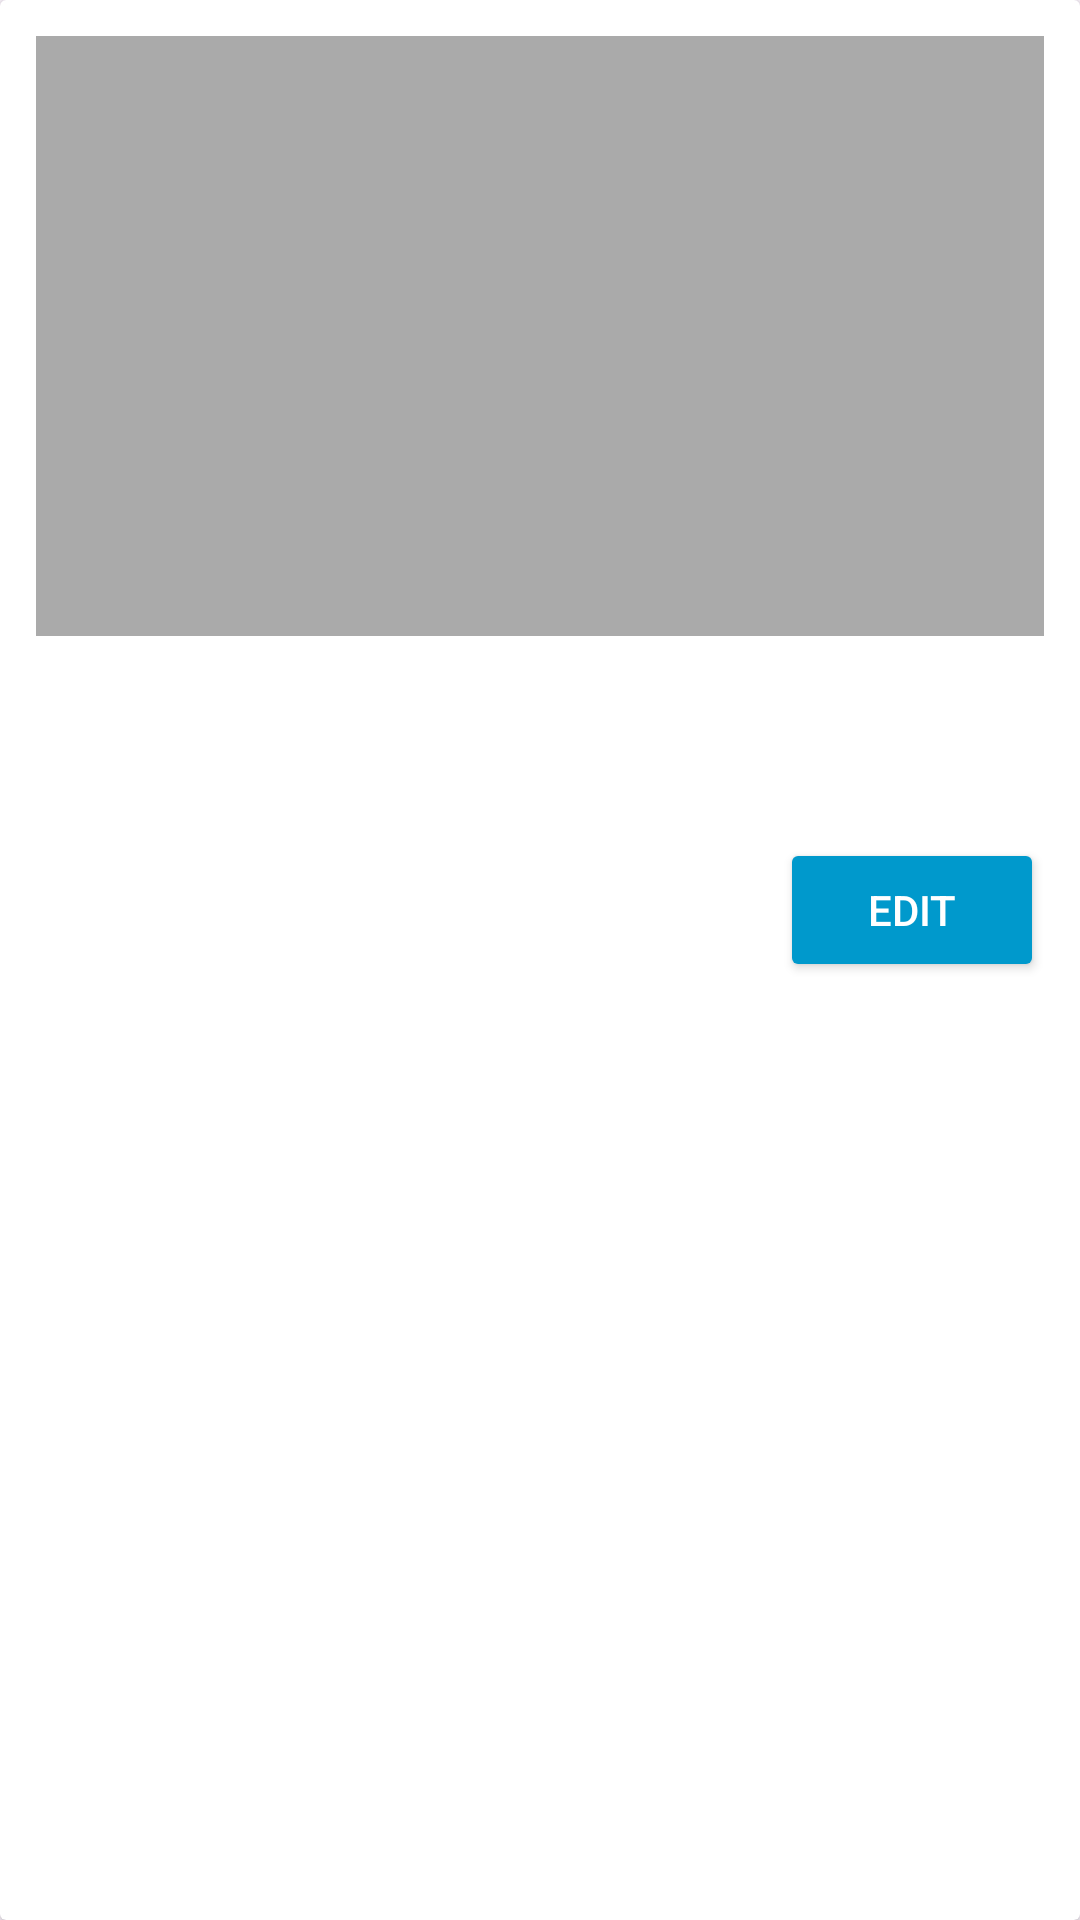

The Android layout XML behind this screen, and the referenced resources:
<!-- AndroidManifest.xml: application theme Theme.JavaCP -->
<!-- res/layout/course_item_teacher.xml -->
<?xml version="1.0" encoding="utf-8"?>
<androidx.cardview.widget.CardView
xmlns:android="http://schemas.android.com/apk/res/android"
android:layout_width="match_parent"
android:layout_height="wrap_content"
android:layout_margin="8dp"
android:orientation="vertical"
android:background="@android:color/white">

<LinearLayout
    android:layout_width="match_parent"
    android:layout_height="wrap_content"
    android:orientation="vertical"
    android:padding="12dp">

    
    <ImageView
        android:id="@+id/ivCourseThumbnail"
        android:layout_width="match_parent"
        android:layout_height="200dp"
        android:scaleType="centerCrop"
        android:background="@android:color/darker_gray"
        android:adjustViewBounds="true"
        android:layout_marginBottom="12dp"
        android:clipToOutline="true" />

    
    <TextView
        android:id="@+id/tvCourseTitle"
        android:layout_width="match_parent"
        android:layout_height="wrap_content"
        android:textSize="18sp"
        android:textStyle="bold"
        android:textColor="@android:color/black"
        android:maxLines="2"
        android:ellipsize="end" />

    
    <TextView
        android:id="@+id/tvCourseDescription"
        android:layout_width="match_parent"
        android:layout_height="wrap_content"
        android:textSize="14sp"
        android:textColor="@android:color/darker_gray"
        android:maxLines="3"
        android:ellipsize="end"
        android:layout_marginTop="4dp" />

    
    <LinearLayout
        android:layout_width="match_parent"
        android:layout_height="wrap_content"
        android:orientation="horizontal"
        android:gravity="center_vertical"
        android:layout_marginTop="8dp">

        <TextView
            android:id="@+id/tvCoursePrice"
            android:layout_width="0dp"
            android:layout_height="wrap_content"
            android:layout_weight="1"
            android:textSize="16sp"
            android:textStyle="bold"
            android:textColor="@android:color/holo_green_dark" />

        <Button
            android:id="@+id/EditCourse"
            android:layout_width="wrap_content"
            android:layout_height="wrap_content"
            android:text="Edit"
            android:textSize="14sp"
            android:backgroundTint="@android:color/holo_blue_dark"
            android:textColor="@android:color/white"
            android:padding="6dp"
            android:layout_marginStart="8dp"/>
    </LinearLayout>
</LinearLayout>
</androidx.cardview.widget.CardView>
<!-- resources referenced by this layout -->
<resources>
  <style name="Theme.JavaCP" parent="Base.Theme.JavaCP" />
  <style name="Base.Theme.JavaCP" parent="Theme.Material3.DayNight.NoActionBar">
          
  
  
  
          
          <item name="android:statusBarColor">@color/colorToolbar</item>
  
          <item name="colorSurface">@color/white</item>
  
  
      </style>
  <color name="colorToolbar">#0B3D91</color>
  <color name="white">#FFFFFFFF</color>
</resources>
